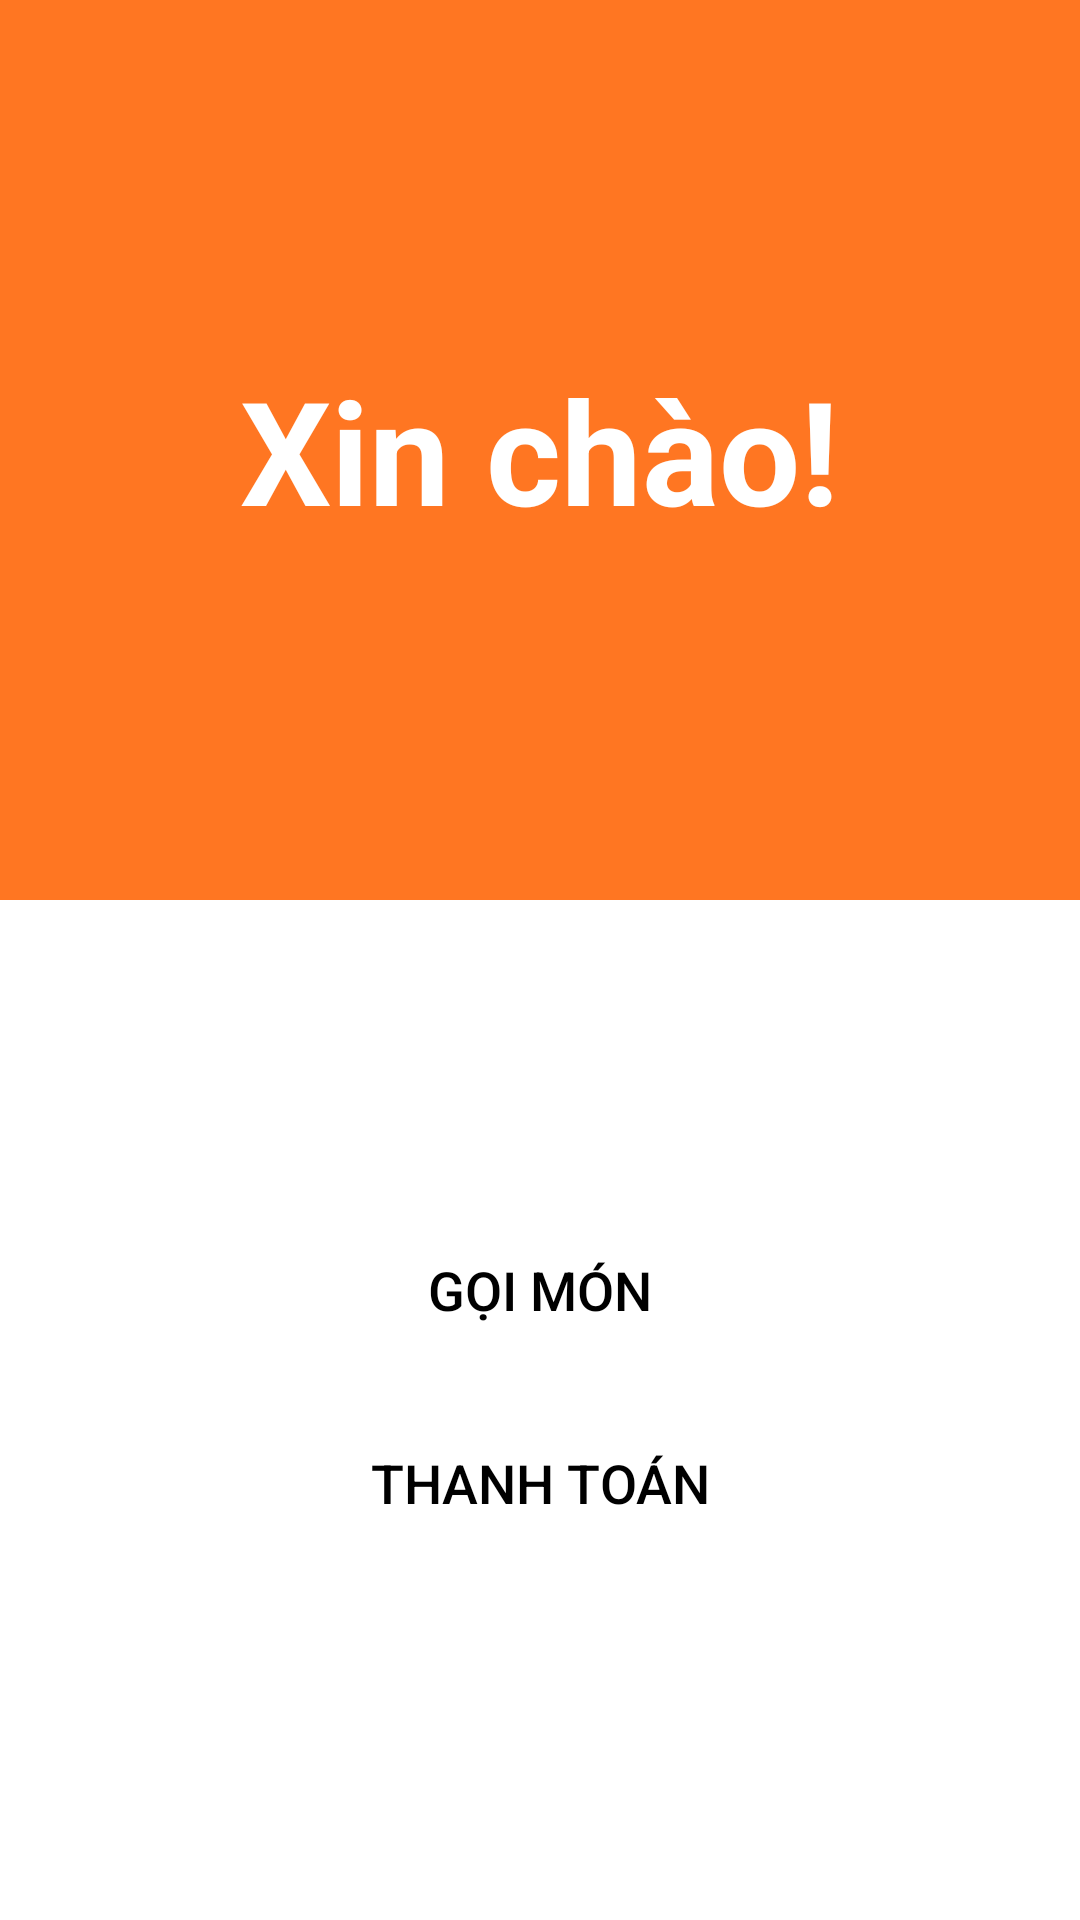

Reconstruct the res/layout file that produces this screen, plus the resources it refers to.
<!-- AndroidManifest.xml: application theme Theme.UDQLNhaHangOrderZone -->
<!-- res/layout/ph_fragment_home.xml -->
<?xml version="1.0" encoding="utf-8"?>
<LinearLayout
    xmlns:android="http://schemas.android.com/apk/res/android"
    android:layout_width="match_parent"
    android:layout_height="match_parent"
    android:orientation="vertical"
    android:background="@color/white">

    
    <LinearLayout
        android:layout_width="match_parent"
        android:layout_height="300dp"
        android:background="@color/orange"
        android:padding="16dp"
        android:gravity="center">
        <TextView
            android:layout_width="wrap_content"
            android:layout_height="wrap_content"
            android:text="Xin chào!"
            android:textSize="48sp"
            android:textColor="@color/white"
            android:textStyle="bold" />
    </LinearLayout>

    
    <LinearLayout
        android:layout_width="match_parent"
        android:layout_height="0dp"
        android:layout_weight="1"
        android:orientation="vertical"
        android:gravity="center"
        android:padding="16dp">

        
        <Button
            android:id="@+id/btnOrder"
            android:layout_width="match_parent"
            android:layout_height="wrap_content"
            android:layout_marginBottom="16dp"
            android:background="@android:color/transparent"
            android:backgroundTint="@android:color/transparent"
            android:foreground="@drawable/button_border"
            android:padding="12dp"
            android:stateListAnimator="@null"
            android:text="Gọi món"
            android:textColor="@color/black"
            android:textSize="18sp" />

        
        <Button
            android:id="@+id/btnPay"
            android:layout_width="match_parent"
            android:layout_height="wrap_content"
            android:layout_marginBottom="16dp"
            android:background="@android:color/transparent"
            android:backgroundTint="@android:color/transparent"
            android:foreground="@drawable/button_border"
            android:padding="12dp"
            android:stateListAnimator="@null"
            android:text="Thanh toán"
            android:textColor="@color/black"
            android:textSize="18sp" />
    </LinearLayout>

</LinearLayout>
<!-- resources referenced by this layout -->
<resources>
  <color name="black">#FF000000</color>
  <color name="orange">#FF7622</color>
  <color name="white">#FFFFFFFF</color>
  <!-- drawable button_border (drawable) -->
  <?xml version="1.0" encoding="utf-8"?>
  <shape xmlns:android="http://schemas.android.com/apk/res/android"
      android:shape="rectangle">
      <stroke
          android:width="4dp"
          android:color="@color/orange" />
      <corners
          android:radius="8dp" />
  </shape>
  <style name="Theme.UDQLNhaHangOrderZone" parent="Base.Theme.UDQLNhaHangOrderZone" />
  <style name="Base.Theme.UDQLNhaHangOrderZone" parent="Theme.Material3.DayNight.NoActionBar">
          
          
      </style>
</resources>
